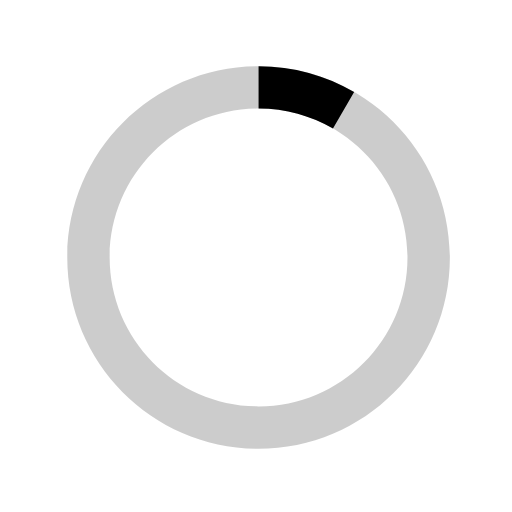
t = 0.00 s
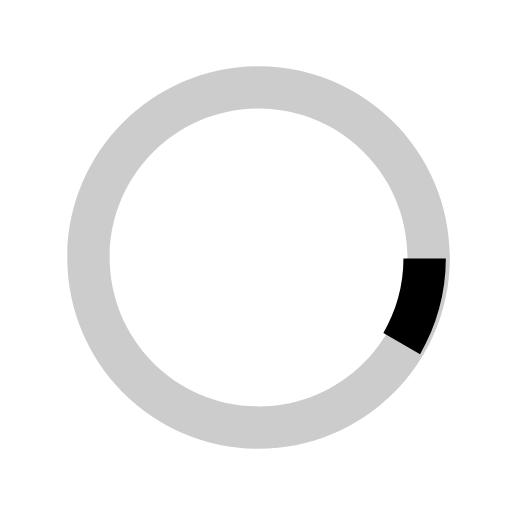
t = 0.25 s
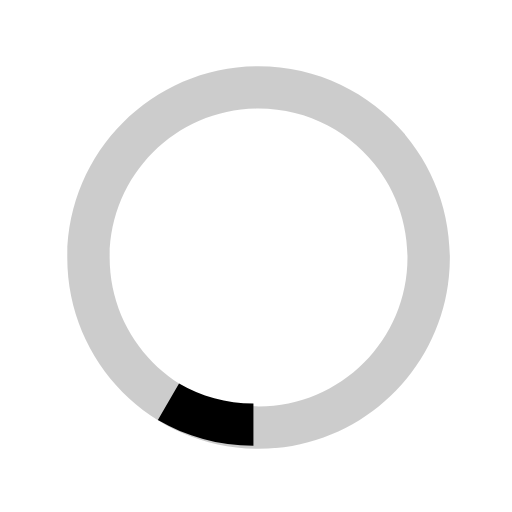
t = 0.50 s
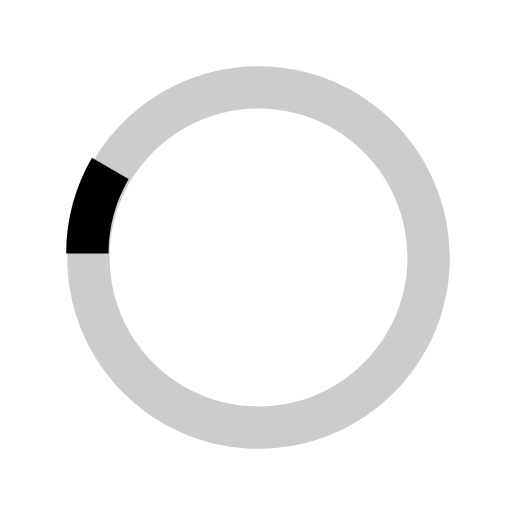
t = 0.75 s

The animated SVG that drew these frames (rendered in a browser with its animation timeline set to each time). Animation: 1 SMIL element (animateTransform=1); one cycle of 1.00 s, repeats indefinitely.

<svg version="1.1" id="loader-1" xmlns="https://www.w3.org/2000/svg"  x="0px" y="0px"
width="40px" height="40px" viewBox="0 0 40 40" enable-background="new 0 0 40 40" xml:space="preserve">
<path opacity="0.2" fill="#000" d="M20.201,5.169c-8.254,0-14.946,6.692-14.946,14.946c0,8.255,6.692,14.946,14.946,14.946
s14.946-6.691,14.946-14.946C35.146,11.861,28.455,5.169,20.201,5.169z M20.201,31.749c-6.425,0-11.634-5.208-11.634-11.634
c0-6.425,5.209-11.634,11.634-11.634c6.425,0,11.633,5.209,11.633,11.634C31.834,26.541,26.626,31.749,20.201,31.749z"/>
<path fill="#000" d="M26.013,10.047l1.654-2.866c-2.198-1.272-4.743-2.012-7.466-2.012h0v3.312h0
C22.32,8.481,24.301,9.057,26.013,10.047z">
<animateTransform attributeType="xml"
  attributeName="transform"
  type="rotate"
  from="0 20 20"
  to="360 20 20"
  dur="1s"
  repeatCount="indefinite"/>
</path>
</svg>
